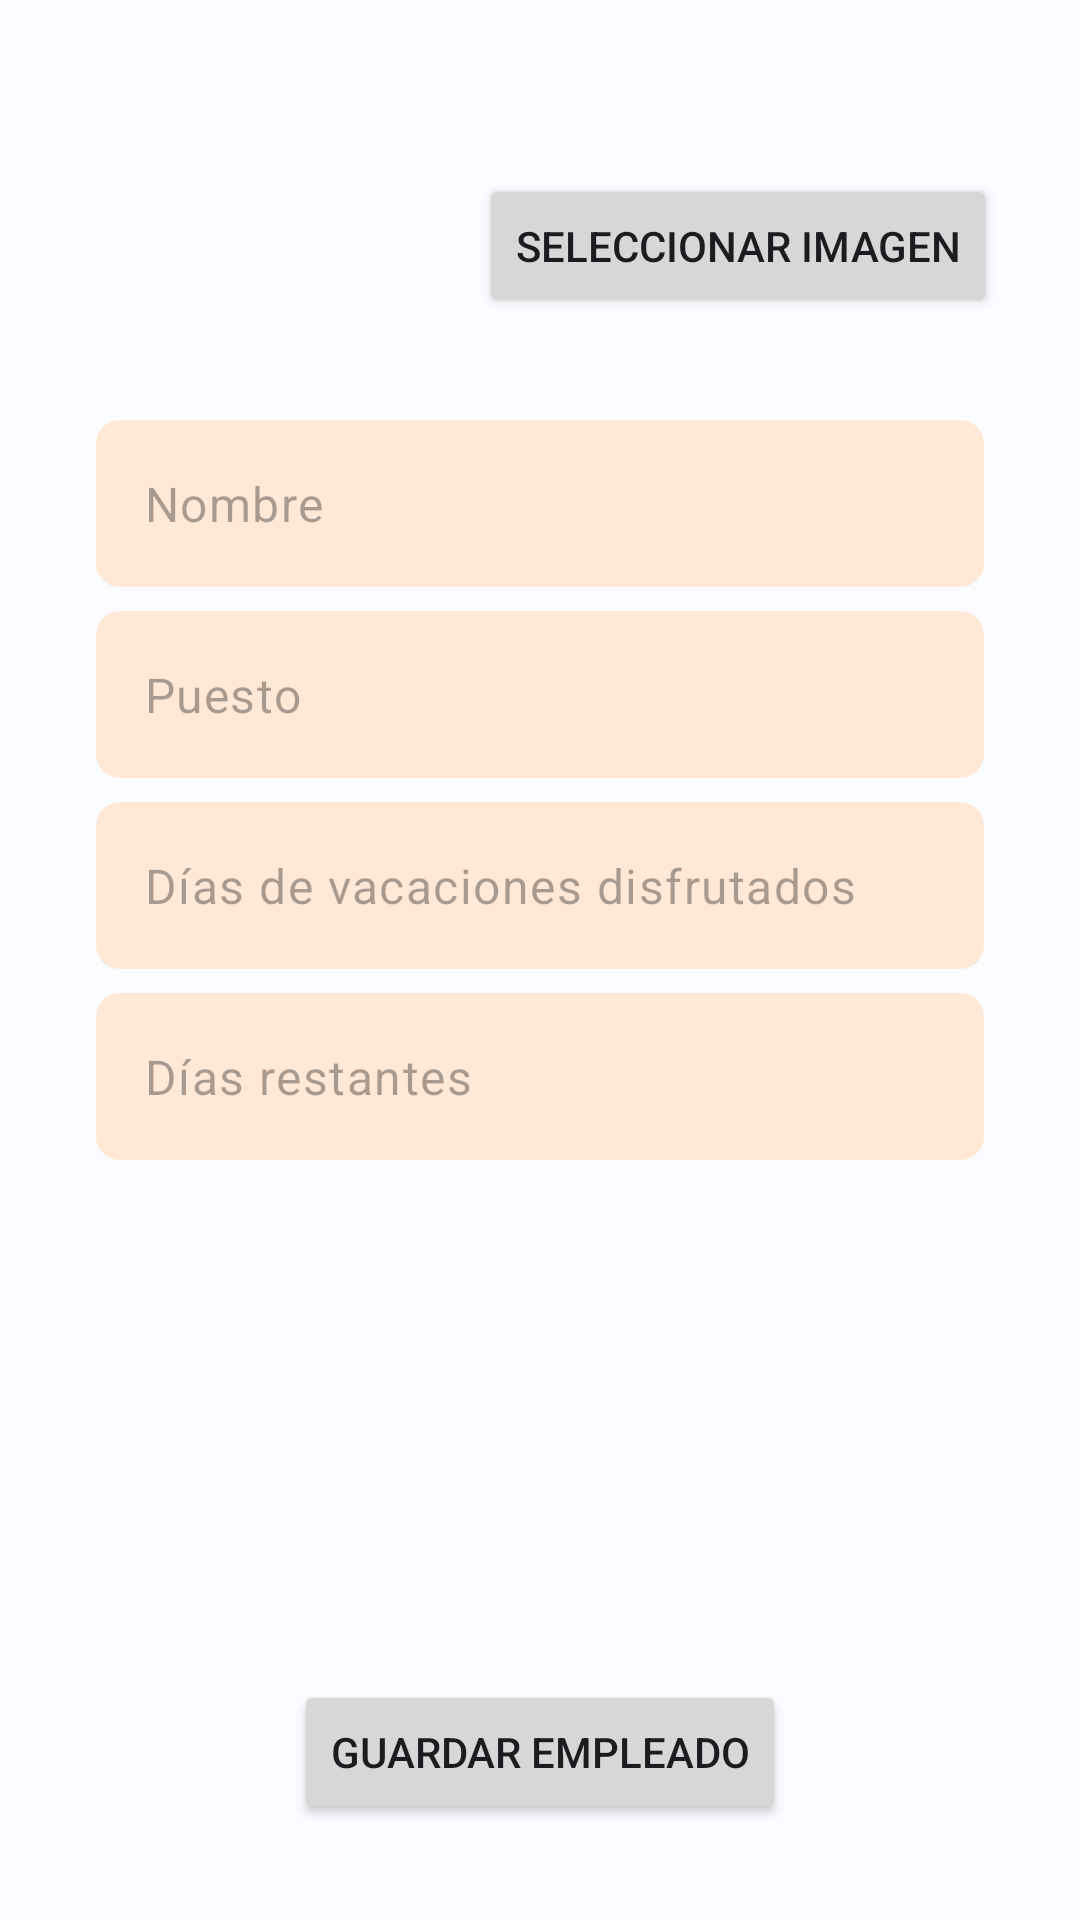

Produce the Android XML layout that renders to this screen, including the resource entries it uses.
<!-- AndroidManifest.xml: application theme Theme.UtadOnline_PMDMUD3GestionDeDatos -->
<!-- res/layout/activity_room_create.xml -->
<?xml version="1.0" encoding="utf-8"?>
<androidx.constraintlayout.widget.ConstraintLayout xmlns:android="http://schemas.android.com/apk/res/android"
    xmlns:app="http://schemas.android.com/apk/res-auto"
    xmlns:tools="http://schemas.android.com/tools"
    android:layout_width="match_parent"
    android:layout_height="match_parent"
    tools:context=".room.ui.RoomCreateActivity">

    <Button
        android:id="@+id/btn_gallery"
        android:layout_width="wrap_content"
        android:layout_height="wrap_content"
        android:text="Seleccionar imagen"
        app:layout_constraintBottom_toBottomOf="@+id/iv_employee_image"
        app:layout_constraintEnd_toEndOf="parent"
        app:layout_constraintStart_toEndOf="@+id/iv_employee_image"
        app:layout_constraintTop_toTopOf="@+id/iv_employee_image" />

    <Button
        android:id="@+id/btn_save"
        android:layout_width="wrap_content"
        android:layout_height="wrap_content"
        android:layout_marginBottom="32dp"
        android:text="Guardar empleado"
        app:layout_constraintBottom_toBottomOf="parent"
        app:layout_constraintEnd_toEndOf="parent"
        app:layout_constraintStart_toStartOf="parent"
        app:layout_constraintTop_toBottomOf="@+id/et_days_left"
        app:layout_constraintVertical_bias="1.0" />

    <ImageView
        android:id="@+id/iv_employee_image"
        android:layout_width="100dp"
        android:layout_height="100dp"
        android:layout_marginStart="32dp"
        android:layout_marginTop="32dp"
        android:layout_marginEnd="32dp"
        android:scaleType="centerCrop"
        android:src="@drawable/ic_launcher_background"
        app:layout_constraintEnd_toEndOf="parent"
        app:layout_constraintHorizontal_bias="0.0"
        app:layout_constraintStart_toStartOf="parent"
        app:layout_constraintTop_toTopOf="parent" />

    <EditText
        android:id="@+id/et_employee_name"
        android:layout_width="0dp"
        android:layout_height="wrap_content"
        android:layout_marginTop="8dp"
        android:layout_marginEnd="32dp"
        style="@style/Widget.Material3.TextInputEditText.OutlinedBox"
        android:background="@drawable/bg_edit_text"
        android:ems="10"
        android:inputType="text"
        android:minHeight="48dp"
        android:hint="@string/employee_hint_name"
        app:layout_constraintEnd_toEndOf="parent"
        app:layout_constraintStart_toStartOf="@+id/et_employee_job"
        app:layout_constraintTop_toBottomOf="@+id/iv_employee_image"
      />

    <EditText
        android:id="@+id/et_employee_job"
        style="@style/Widget.Material3.TextInputEditText.OutlinedBox"
        android:background="@drawable/bg_edit_text"
        android:layout_width="0dp"
        android:layout_height="wrap_content"
        android:layout_marginTop="8dp"
        android:ems="10"
        android:inputType="text"
        android:minHeight="48dp"
        android:hint="@string/employee_hint_job"
        app:layout_constraintEnd_toEndOf="@+id/et_employee_name"
        app:layout_constraintStart_toStartOf="@+id/iv_employee_image"
        app:layout_constraintTop_toBottomOf="@+id/et_employee_name"/>

    <EditText
        android:id="@+id/et_days_taken"
        android:layout_width="0dp"
        android:layout_height="wrap_content"
        style="@style/Widget.Material3.TextInputEditText.OutlinedBox"
        android:background="@drawable/bg_edit_text"
        android:layout_marginTop="8dp"
        android:ems="10"
        android:hint="@string/employee_hint_days_taken"
        android:inputType="number"
        android:minHeight="48dp"
        app:layout_constraintEnd_toEndOf="@+id/et_employee_name"
        app:layout_constraintStart_toStartOf="@+id/et_employee_name"
        app:layout_constraintTop_toBottomOf="@+id/et_employee_job" />

    <EditText
        android:id="@+id/et_days_left"
        android:layout_width="0dp"
        android:layout_height="wrap_content"
        style="@style/Widget.Material3.TextInputEditText.OutlinedBox"
        android:background="@drawable/bg_edit_text"
        android:layout_marginTop="8dp"
        android:ems="10"
        android:hint="@string/employee_hint_days_left"
        android:inputType="number"
        android:minHeight="48dp"
        app:layout_constraintEnd_toEndOf="@+id/et_days_taken"
        app:layout_constraintStart_toStartOf="@+id/et_days_taken"
        app:layout_constraintTop_toBottomOf="@+id/et_days_taken" />
</androidx.constraintlayout.widget.ConstraintLayout>
<!-- resources referenced by this layout -->
<resources>
  <!-- drawable bg_edit_text (drawable) -->
  <?xml version="1.0" encoding="utf-8"?>
  <shape xmlns:android="http://schemas.android.com/apk/res/android">
  
      <solid android:color="#FFE9D6"></solid>
      <corners android:radius="8dp"/>
  </shape>
  <string name="employee_hint_days_left">Días restantes</string>
  <string name="employee_hint_days_taken">Días de vacaciones disfrutados</string>
  <string name="employee_hint_job">Puesto</string>
  <string name="employee_hint_name">Nombre</string>
  <style name="Theme.UtadOnline_PMDMUD3GestionDeDatos" parent="Base.Theme.UtadOnline_PMDMUD3GestionDeDatos" />
  <color name="md_theme_light_primary">#8C5000</color>
  <color name="md_theme_light_onPrimary">#FFFFFF</color>
  <color name="md_theme_light_primaryContainer">#FFDCBF</color>
  <color name="md_theme_light_onPrimaryContainer">#2D1600</color>
  <color name="md_theme_light_secondary">#785A00</color>
  <color name="md_theme_light_onSecondary">#FFFFFF</color>
  <color name="md_theme_light_secondaryContainer">#FFDF9C</color>
  <color name="md_theme_light_onSecondaryContainer">#251A00</color>
  <color name="md_theme_light_tertiary">#546500</color>
  <color name="md_theme_light_onTertiary">#FFFFFF</color>
  <color name="md_theme_light_tertiaryContainer">#D6ED7D</color>
  <color name="md_theme_light_onTertiaryContainer">#181E00</color>
  <color name="md_theme_light_error">#BA1A1A</color>
  <color name="md_theme_light_errorContainer">#FFDAD6</color>
  <color name="md_theme_light_onError">#FFFFFF</color>
  <color name="md_theme_light_onErrorContainer">#410002</color>
  <color name="md_theme_light_background">#FAFCFF</color>
  <color name="md_theme_light_onBackground">#001F2A</color>
  <color name="md_theme_light_surface">#FAFCFF</color>
  <color name="md_theme_light_onSurface">#001F2A</color>
  <color name="md_theme_light_surfaceVariant">#F2DFD1</color>
  <color name="md_theme_light_onSurfaceVariant">#51443A</color>
  <color name="md_theme_light_outline">#837469</color>
  <color name="md_theme_light_inverseOnSurface">#E1F4FF</color>
  <color name="md_theme_light_inverseSurface">#003547</color>
  <color name="md_theme_light_inversePrimary">#FFB873</color>
</resources>
